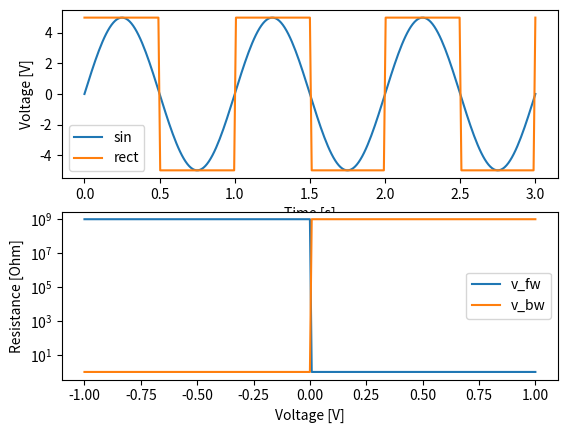

Write the Python code that produced this figure. (Note: this script raises an exception after producing the figure.)
import numpy as np

class Signal:
    
    def __init__(self, amplitude, frequency):
        self.amplitude = amplitude
        self.period = 1/frequency
    
    def rect(self, t):
        if (t % self.period) <= self.period/2:
            return self.amplitude
        else:
            return -self.amplitude
        
    def sin(self, t):
        return self.amplitude*(np.sin(2*np.pi*t/self.period))
    
    
class Pump:
    
    def __repr__(self):
        return " TUDOS "
    
    def __init__(self, medium):
        self.medium = medium
        self.diameter = 5.7*10**-3 # m
        self.A = np.pi*self.diameter/4
        
        self.zmax = 35*10**-6 # m ANNAHME
        self.zmin = -15*10**-6 # m ANNAHME
        
        self.Vmax = 240 # V operation voltage
        self.Vmin = -76 # V operation voltage
        self.Pmax = 50 # kPa back pressure air
        self.Pmin = -38 # kPa suction pressure air

        
    def stroke(self, voltage):
        if voltage > 0:
            if voltage > self.Vmax:
                return self.zmax
            else:
                return self.zmax*voltage/self.Vmax
        if voltage < 0:
            if voltage < self.Vmin:
                return self.zmin
            else:
                return self.zmin*voltage/self.Vmin
        
    def C(self, voltage):
        # C = A*z/(Rgs*T)
        # return self.A*self.stroke(voltage)/(self.medium.Rgs*self.medium.T)
        return 1
    
    def P(self, voltage):
        if voltage > 0:
            if voltage > self.Vmax:
                return self.Pmax
            else:
                return self.Pmax*voltage/self.Vmax
        if voltage < 0:
            if voltage < self.Vmin:
                return self.Pmin
            else:
                return self.Pmin*voltage/self.Vmin
    
    
class Velve:
    
    def __init__(self, R_open, R_close, direction):
        self.R_open = R_open
        self.R_close = R_close
        self.R_actual = R_open
        self.direction = direction
        
    def R(self, u):
        return getattr(self, self.direction)(u)
    
    def constant(self, u):
        return self.R*np.sqrt(abs(u))
        
    def backward(self, u):
        if u > 0: # druckhub
            self.R_actual = self.R_close
        else: # saughub
            self.R_actual = self.R_open
        return self.R_actual
        
    def forward(self, u):
        if u > 0: # druckhub
            self.R_actual = self.R_open
        else: # saughub
            self.R_actual = self.R_close
        return self.R_actual
        
class Tube:
    
    def __init__(self, r, l, medium):
        self.r = r
        self.l = l
        self.medium=medium

    def R(self):
        # return (8*self.medium.ethaD*self.l)/(np.pi*(self.r)**4)
        return 1
    

if __name__ == '__main__':
    
    import pandas as pd
    import matplotlib.pyplot as plt

    fig, (ax1, ax2) = plt.subplots(nrows=2, ncols=1)
    
    # vizualize signals amplitudes
    signal = Signal(amplitude=5, frequency=1)
    curves = pd.DataFrame(columns=['t', 'sin', 'rect'])
    curves['t'] = np.linspace(0, 3, 251)
    curves['sin']  = [signal.sin(t)  for t in curves['t']]
    curves['rect'] = [signal.rect(t) for t in curves['t']]
    curves.plot(x='t', y=['sin', 'rect'], ax=ax1)
    ax1.set_xlabel('Time [s]')
    ax1.set_ylabel('Voltage [V]')
    
    # vizualize velve resistance
    v1 = Velve(R_open=1, R_close=10**9, direction='forward')
    v2 = Velve(R_open=1, R_close=10**9, direction='backward')
    curves = pd.DataFrame(columns=['u', 'v_fw', 'v_bw'])
    curves['u'] = np.linspace(-1, 1, 251)
    curves['v_fw'] = [v1.R(u) for u in curves['u']]
    curves['v_bw'] = [v2.R(u) for u in curves['u']]
    curves.plot(x='u', y=['v_fw', 'v_bw'], ax=ax2)
    ax2.set_yscale('log')
    ax2.set_xlabel('Voltage [V]')
    ax2.set_ylabel('Resistance [Ohm]')
    
    fig, (ax1, ax2) = plt.subplots(nrows=2, ncols=1)
    
    # visualize pump pressure and capacity
    pump = Pump()
    curves = pd.DataFrame(columns=['vcc', 'pressure'])
    curves['vcc'] = np.linspace(-100, 300, 251)
    curves['pressure']  = [pump.P(v)  for v in curves['vcc']]
    curves.plot(x='vcc', y='pressure', ax=ax1)
    ax1.set_xlabel('Voltage [V]')
    ax1.set_ylabel('Pressure [kPa]')
    curves = pd.DataFrame(columns=['vcc', 'capacity'])
    curves['vcc'] = np.linspace(-100, 300, 251)
    curves['capacity']  = [pump.C(v)  for v in curves['vcc']]
    curves.plot(x='vcc', y='capacity', ax=ax2)
    ax2.set_xlabel('Voltage [V]')
    ax2.set_ylabel('Pressure [m³/kPa]')    

    
    
    
    
    
    
    
    
    
    
    
    
    
    